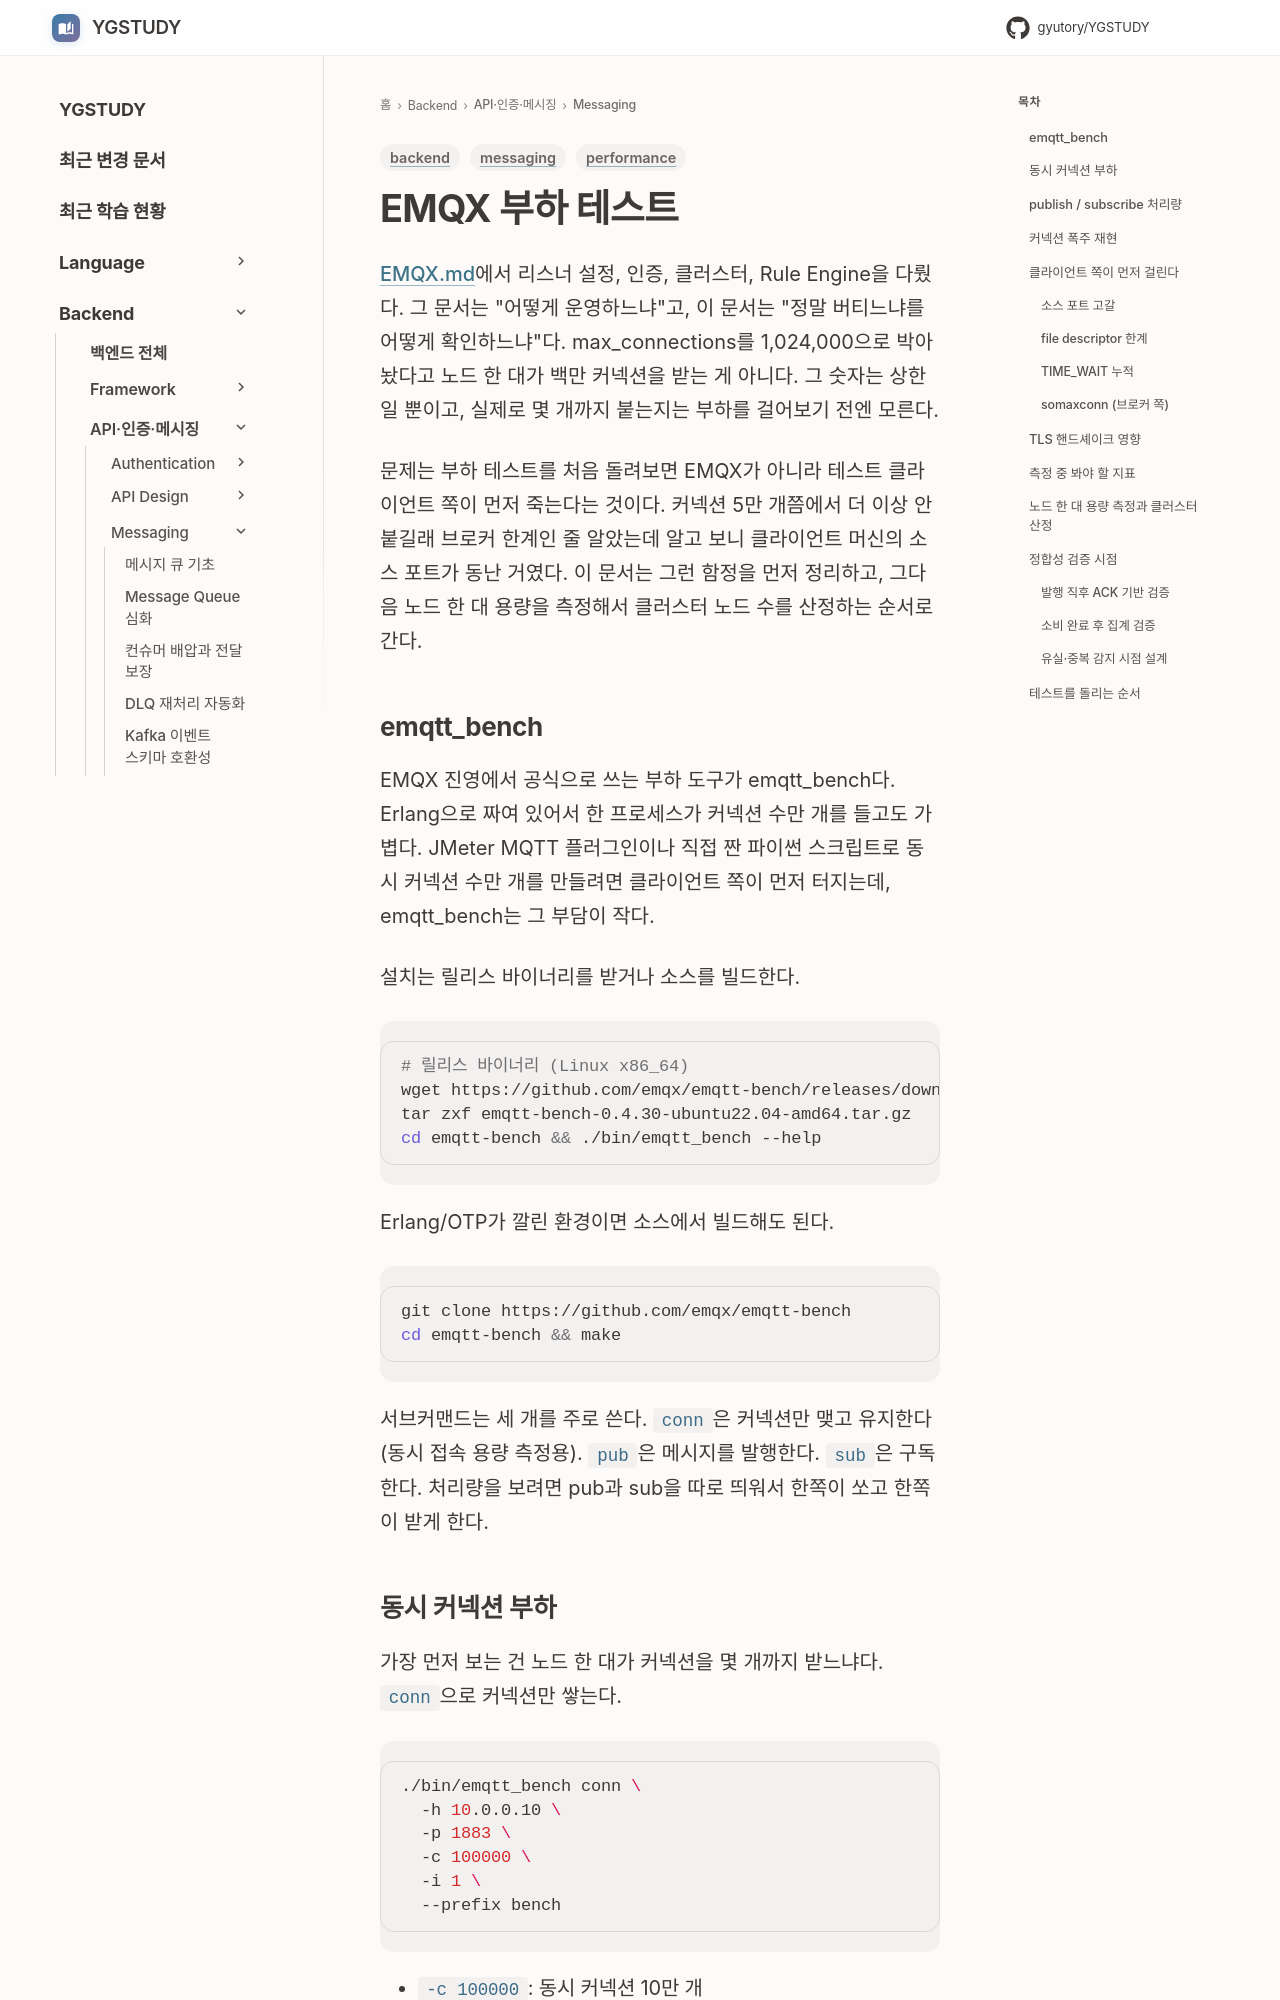

repository: GYUTORY/YGSTUDY · page: Backend/Messaging/EMQX_Load_Testing/index.html · generator: mkdocs

---
title: EMQX 부하 테스트 - 수백만 커넥션 검증
tags: [performance, messaging, backend]
updated: 2026-07-30
---

# EMQX 부하 테스트

[EMQX.md](EMQX.md)에서 리스너 설정, 인증, 클러스터, Rule Engine을 다뤘다. 그 문서는 "어떻게 운영하느냐"고, 이 문서는 "정말 버티느냐를 어떻게 확인하느냐"다. max_connections를 1,024,000으로 박아놨다고 노드 한 대가 백만 커넥션을 받는 게 아니다. 그 숫자는 상한일 뿐이고, 실제로 몇 개까지 붙는지는 부하를 걸어보기 전엔 모른다.

문제는 부하 테스트를 처음 돌려보면 EMQX가 아니라 테스트 클라이언트 쪽이 먼저 죽는다는 것이다. 커넥션 5만 개쯤에서 더 이상 안 붙길래 브로커 한계인 줄 알았는데 알고 보니 클라이언트 머신의 소스 포트가 동난 거였다. 이 문서는 그런 함정을 먼저 정리하고, 그다음 노드 한 대 용량을 측정해서 클러스터 노드 수를 산정하는 순서로 간다.

## emqtt_bench

EMQX 진영에서 공식으로 쓰는 부하 도구가 emqtt_bench다. Erlang으로 짜여 있어서 한 프로세스가 커넥션 수만 개를 들고도 가볍다. JMeter MQTT 플러그인이나 직접 짠 파이썬 스크립트로 동시 커넥션 수만 개를 만들려면 클라이언트 쪽이 먼저 터지는데, emqtt_bench는 그 부담이 작다.

설치는 릴리스 바이너리를 받거나 소스를 빌드한다.

```bash
# 릴리스 바이너리 (Linux x86_64)
wget https://github.com/emqx/emqtt-bench/releases/download/0.4.30/emqtt-bench-0.4.30-ubuntu22.04-amd64.tar.gz
tar zxf emqtt-bench-0.4.30-ubuntu22.04-amd64.tar.gz
cd emqtt-bench && ./bin/emqtt_bench --help
```

Erlang/OTP가 깔린 환경이면 소스에서 빌드해도 된다.

```bash
git clone https://github.com/emqx/emqtt-bench
cd emqtt-bench && make
```

서브커맨드는 세 개를 주로 쓴다. `conn`은 커넥션만 맺고 유지한다(동시 접속 용량 측정용). `pub`은 메시지를 발행한다. `sub`은 구독한다. 처리량을 보려면 pub과 sub을 따로 띄워서 한쪽이 쏘고 한쪽이 받게 한다.
